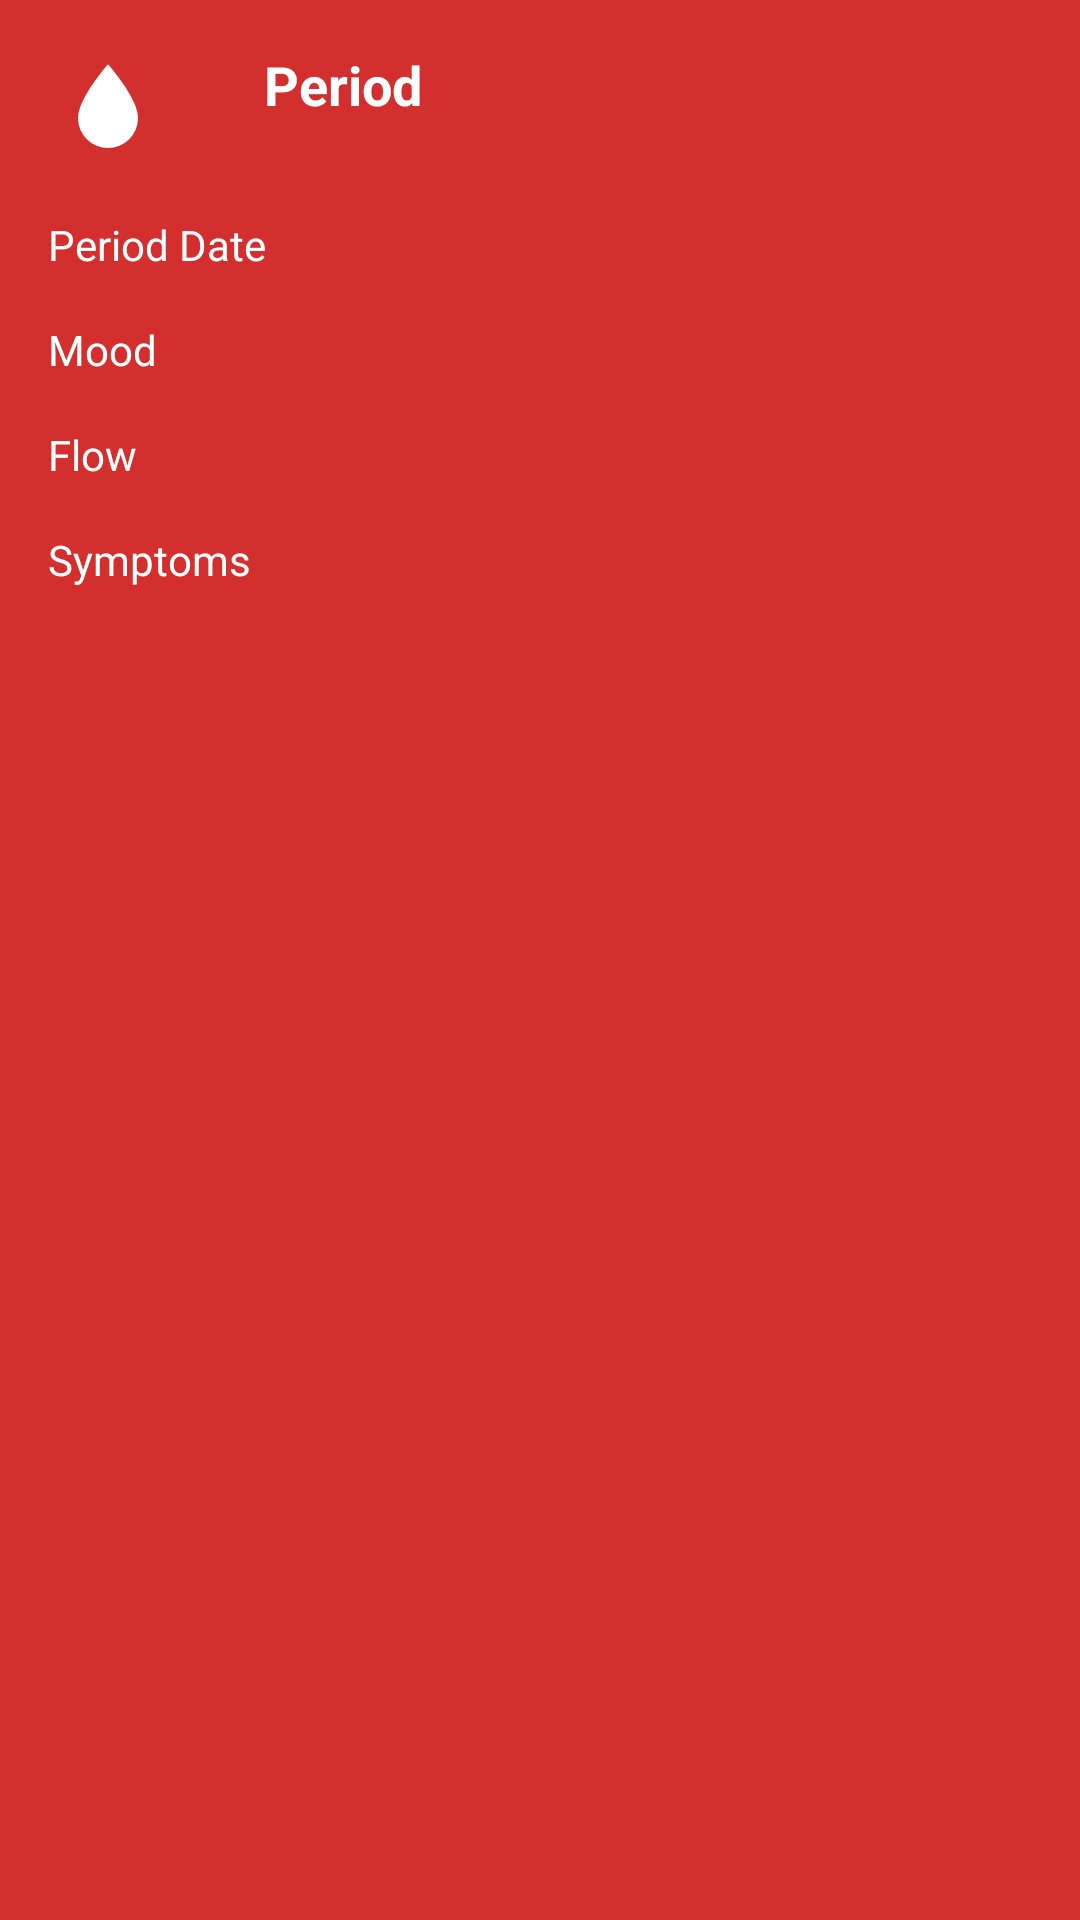

Layout XML and referenced resources for this Android screen:
<!-- AndroidManifest.xml: application theme AppTheme -->
<!-- res/layout/period_card_view.xml -->
<?xml version="1.0" encoding="utf-8"?>
<RelativeLayout android:layout_width="match_parent"
    android:layout_height="match_parent"
    android:background="@color/colorRed"
    xmlns:android="http://schemas.android.com/apk/res/android">
    <RelativeLayout
        android:layout_width="match_parent"
        android:layout_height="@dimen/seventy_two"
        android:id="@+id/period_label_container">
        <ImageView
            android:layout_width="@dimen/fourty"
            android:layout_height="@dimen/fourty"
            android:scaleType="fitCenter"
            android:id="@+id/period_fitness_icon"
            android:src="@drawable/water"
            android:layout_marginLeft="@dimen/sixteen"
            android:layout_marginTop="@dimen/sixteen"
            android:contentDescription="@string/period_icon" />
        <TextView
            android:layout_width="wrap_content"
            android:layout_height="wrap_content"
            android:layout_marginLeft="@dimen/thirty_two"
            android:id="@+id/period_fitness_title"
            android:layout_marginTop="@dimen/sixteen"
            android:textColor="@color/white"
            android:text="@string/period_title"
            android:contentDescription="@string/period_title"
            android:textStyle="bold"
            android:textSize="@dimen/eighteen_sp"
            android:layout_toRightOf="@id/period_fitness_icon"/>
        <TextView
            android:layout_width="wrap_content"
            android:layout_height="wrap_content"
            android:layout_marginLeft="@dimen/thirty_two"
            android:id="@+id/period_fitness_secondary"
            android:textColor="@color/white"
            android:layout_below="@id/period_fitness_title"
            android:layout_toRightOf="@id/period_fitness_icon"/>

    </RelativeLayout>

    <RelativeLayout
        android:layout_width="match_parent"
        android:layout_height="wrap_content"
        android:layout_below="@id/period_label_container">
        <RelativeLayout
            android:layout_width="match_parent"
            android:layout_height="wrap_content"
            android:layout_marginBottom="@dimen/eight"
            android:id="@+id/period_date_container">
            <TextView
                android:layout_width="wrap_content"
                android:layout_height="wrap_content"
                android:layout_marginLeft="@dimen/sixteen"
                android:text="@string/period_date"
                android:contentDescription="@string/period_date"
                android:textColor="@color/white"/>

            <TextView
                android:layout_width="wrap_content"
                android:layout_height="wrap_content"
                android:layout_marginRight="@dimen/sixteen"
                android:textColor="@color/white"
                android:maxWidth="@dimen/one_seventy_five"
                android:gravity="right"
                android:id="@+id/period_date"
                android:layout_alignParentEnd="true" />
        </RelativeLayout>

        <RelativeLayout
            android:layout_width="match_parent"
            android:layout_height="wrap_content"
            android:layout_marginTop="@dimen/eight"
            android:layout_marginBottom="@dimen/eight"
            android:layout_below="@id/period_date_container"
            android:id="@+id/period_mood_container">
            <TextView
                android:layout_width="wrap_content"
                android:layout_height="wrap_content"
                android:layout_marginLeft="@dimen/sixteen"
                android:text="@string/mood_capital"
                android:contentDescription="@string/mood_capital"
                android:textColor="@color/white"/>

            <TextView
                android:layout_width="wrap_content"
                android:layout_height="wrap_content"
                android:layout_marginRight="@dimen/sixteen"
                android:textColor="@color/white"
                android:gravity="right"
                android:id="@+id/period_mood"
                android:maxWidth="@dimen/one_seventy_five"
                android:layout_alignParentEnd="true" />
        </RelativeLayout>

        <RelativeLayout
        android:layout_width="match_parent"
        android:layout_height="wrap_content"
        android:layout_marginTop="@dimen/eight"
        android:layout_marginBottom="@dimen/eight"
        android:layout_below="@+id/period_mood_container"
            android:id="@+id/period_flow_container">
        <TextView
            android:layout_width="wrap_content"
            android:layout_height="wrap_content"
            android:layout_marginLeft="@dimen/sixteen"
            android:text="@string/flow_capital"
            android:contentDescription="@string/flow_capital"
            android:textColor="@color/white"/>

        <TextView
            android:layout_width="wrap_content"
            android:layout_height="wrap_content"
            android:maxWidth="@dimen/one_seventy_five"
            android:gravity="right"
            android:layout_marginRight="@dimen/sixteen"
            android:id="@+id/period_flow"
            android:textColor="@color/white"
            android:layout_alignParentEnd="true" />
    </RelativeLayout>
        <RelativeLayout
            android:layout_width="match_parent"
            android:layout_height="wrap_content"
            android:layout_marginTop="@dimen/eight"
            android:layout_marginBottom="@dimen/sixteen"
            android:layout_below="@+id/period_flow_container">
            <TextView
                android:layout_width="wrap_content"
                android:layout_height="wrap_content"
                android:layout_marginLeft="@dimen/sixteen"
                android:text="@string/symptoms_capital"
                android:contentDescription="@string/symptoms_capital"
                android:textColor="@color/white"/>

            <TextView
                android:layout_width="wrap_content"
                android:maxWidth="@dimen/one_seventy_five"
                android:layout_height="wrap_content"
                android:layout_marginRight="@dimen/sixteen"
                android:id="@+id/period_symptoms"
                android:gravity="right"
                android:textColor="@color/white"
                android:layout_alignParentEnd="true" />
        </RelativeLayout>

    </RelativeLayout>
</RelativeLayout>
<!-- resources referenced by this layout -->
<resources>
  <color name="colorRed">#d32f2f</color>
  <color name="white">#FFFFFF</color>
  <dimen name="eight">8dp</dimen>
  <dimen name="eighteen_sp">18sp</dimen>
  <dimen name="fourty">40dp</dimen>
  <dimen name="one_seventy_five">175dp</dimen>
  <dimen name="seventy_two">72dp</dimen>
  <dimen name="sixteen">16dp</dimen>
  <dimen name="thirty_two">32dp</dimen>
  <!-- drawable water (drawable) -->
  <vector xmlns:android="http://schemas.android.com/apk/res/android"
      android:height="@dimen/twenty_four"
      android:width="@dimen/twenty_four"
      android:viewportWidth="24"
      android:viewportHeight="24">
      <path android:fillColor="#FFF" android:pathData="M12,20A6,6 0 0,1 6,14C6,10 12,3.25 12,3.25C12,3.25 18,10 18,14A6,6 0 0,1 12,20Z" />
  </vector>
  <string name="flow_capital">Flow</string>
  <string name="mood_capital">Mood</string>
  <string name="period_date">Period Date</string>
  <string name="period_icon">Period card icon</string>
  <string name="period_title">Period</string>
  <string name="symptoms_capital">Symptoms</string>
  <style name="AppTheme" parent="Theme.AppCompat.Light.NoActionBar">
          
          <item name="colorPrimary">@color/colorPrimary</item>
          <item name="colorPrimaryDark">@color/colorPrimaryDark</item>
          <item name="colorAccent">@color/colorSecondary</item>
          <item name="android:navigationBarColor">@color/colorPrimaryDark</item>
          <item name="android:statusBarColor">@android:color/transparent</item>
          <item name="android:windowContentTransitions">true</item>
  
      </style>
  <dimen name="twenty_four">24dp</dimen>
  <color name="colorPrimary">#4768fd</color>
  <color name="colorPrimaryDark">#3c54fe</color>
  <color name="colorSecondary">#03DAC4</color>
</resources>
